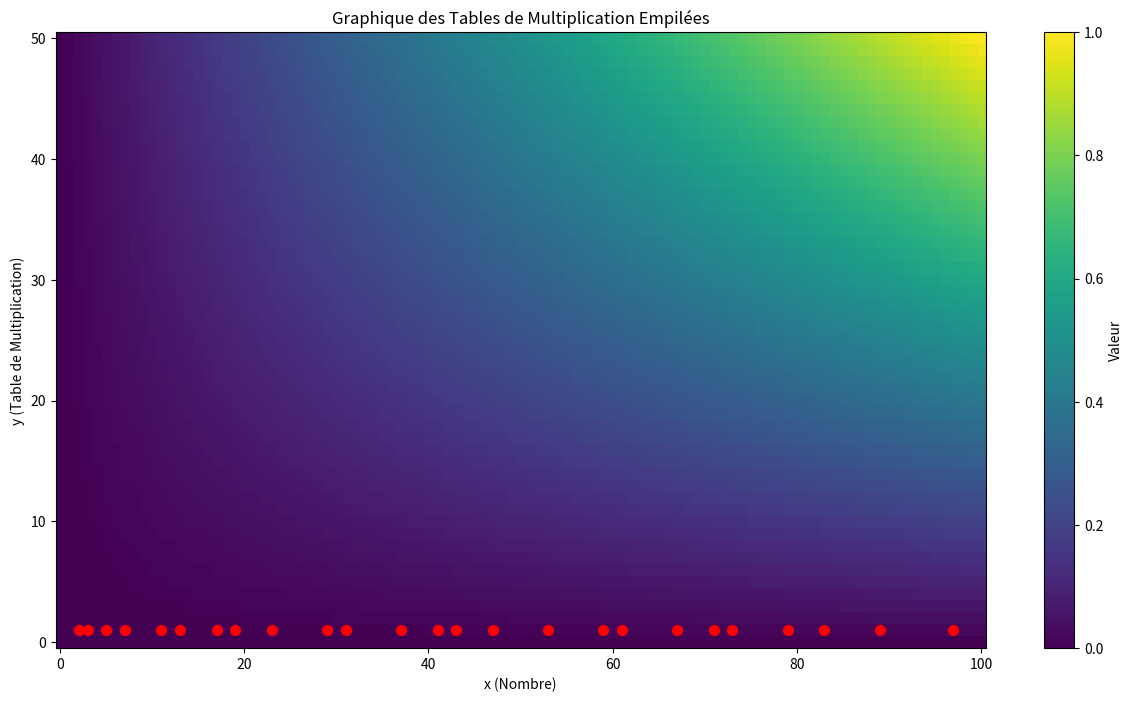
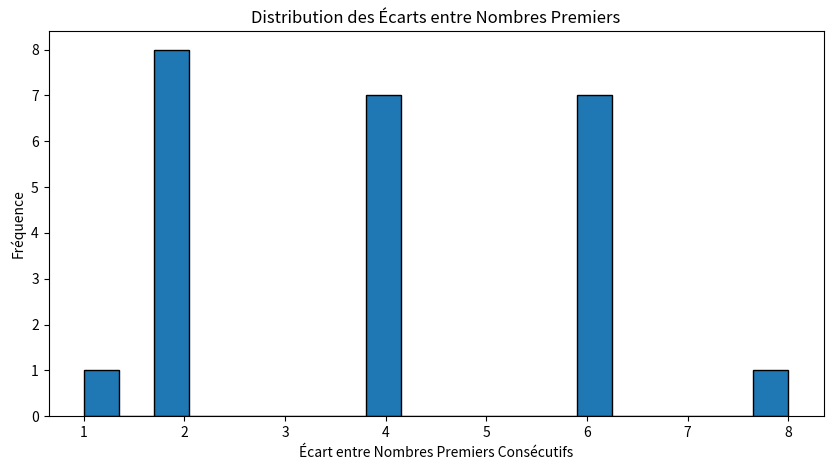
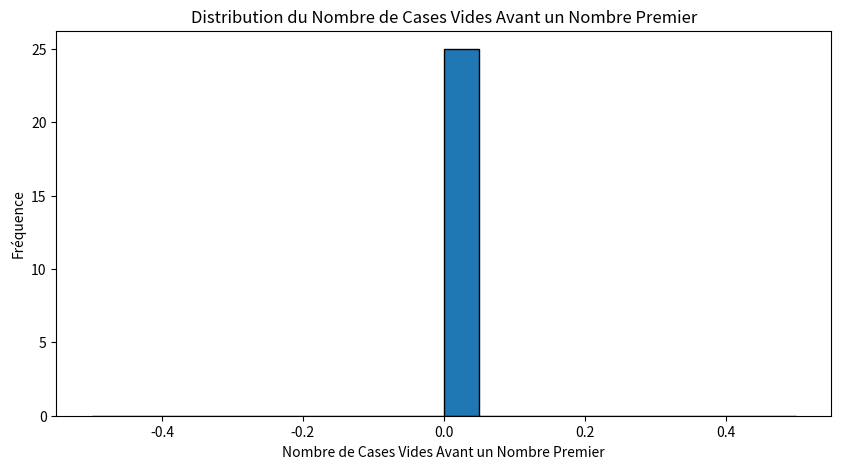

The script that saved these images, in order: (Note: this script raises an exception after producing the figures.)
import matplotlib.pyplot as plt
import numpy as np

# --- Fonction pour vérifier si un nombre est premier ---
def is_prime(n):
    """Retourne True si n est premier, False sinon."""
    if n <= 1:
        return False
    if n <= 3:
        return True
    if n % 2 == 0 or n % 3 == 0:
        return False
    i = 5
    while i * i <= n:
        if n % i == 0 or n % (i + 2) == 0:
            return False
        i += 6
    return True

# --- Paramètres du graphique ---
max_x = 100  # Valeur maximale pour l'axe des x
max_y = 50   # Valeur maximale pour l'axe des y (nombre de tables de multiplication)

# --- Génération du graphique et des données ---
graph = np.zeros((max_y + 1, max_x + 1), dtype=int)
primes = []
prime_positions = []  # Liste pour stocker les positions (x, y) des nombres premiers
empty_cases_before_prime = [] # Liste pour stocker le nombre de cases vides avant chaque nombre premier

for y in range(1, max_y + 1):
    for x in range(1, max_x + 1):
        graph[y, x] = x * y
        if is_prime(x * y) and x * y not in primes:
            primes.append(x * y)
            prime_positions.append((x, y))

            # Comptage des cases vides avant l'apparition du nombre premier
            empty_cases = np.count_nonzero(graph[y, 1:x] == 0)
            empty_cases_before_prime.append((x * y, empty_cases))

primes.sort()
prime_positions.sort(key=lambda pos: pos[0])  # Tri des positions par x croissant

# --- Affichage du graphique initial ---
plt.figure(figsize=(15, 8))
plt.imshow(graph, cmap='viridis', origin='lower', aspect='auto')

# --- Mise en évidence des nombres premiers ---
for x, y in prime_positions:
    plt.scatter(x, y, color='red', s=50)

plt.xlabel("x (Nombre)")
plt.ylabel("y (Table de Multiplication)")
plt.title("Graphique des Tables de Multiplication Empilées")
plt.colorbar(label="Valeur")
plt.show()

# --- Analyse des écarts entre nombres premiers consécutifs ---
gaps = np.diff(primes)

print("Écarts entre nombres premiers consécutifs:", gaps)
print("Moyenne des écarts:", np.mean(gaps))
print("Écart-type des écarts:", np.std(gaps))

# --- Histogramme des écarts ---
plt.figure(figsize=(10, 5))
plt.hist(gaps, bins=20, edgecolor='black')
plt.xlabel("Écart entre Nombres Premiers Consécutifs")
plt.ylabel("Fréquence")
plt.title("Distribution des Écarts entre Nombres Premiers")
plt.show()

# --- Affichage des cases vides avant chaque nombre premier ---
print("\nCases vides avant chaque nombre premier (nombre premier, cases vides) :")
for prime, cases in empty_cases_before_prime:
    print(f"({prime}, {cases})")

# --- Analyse des cases vides ---
empty_cases_counts = [cases for _, cases in empty_cases_before_prime]
plt.figure(figsize=(10, 5))
plt.hist(empty_cases_counts, bins=20, edgecolor='black')
plt.xlabel("Nombre de Cases Vides Avant un Nombre Premier")
plt.ylabel("Fréquence")
plt.title("Distribution du Nombre de Cases Vides Avant un Nombre Premier")
plt.show()#!/usr/bin/env python
# coding: utf-8

"""
    The approach taken is explained below. I decided to do it simply.
    Initially I was considering parsing the data into some sort of
    structure and then generating an appropriate README. I am still
    considering doing it - but for now this should work. The only issue
    I see is that it only sorts the entries at the lowest level, and that
    the order of the top-level contents do not match the order of the actual
    entries.

    This could be extended by having nested blocks, sorting them recursively
    and flattening the end structure into a list of lines. Revision 2 maybe ^.^.
"""

def sort_blocks():
    # First, we load the current README into memory
    with open('README.md', 'r') as read_me_file:
        read_me = read_me_file.read()

    # Separating the 'table of contents' from the contents (blocks)
    table_of_contents = ''.join(read_me.split('- - -')[0])
    blocks = ''.join(read_me.split('- - -')[1]).split('\n# ')
    for i in range(len(blocks)):
        if i == 0:
            blocks[i] = blocks[i] + '\n'
        else:
            blocks[i] = '# ' + blocks[i] + '\n'

    # Sorting the libraries
    inner_blocks = sorted(blocks[0].split('##'))
    for i in range(1, len(inner_blocks)):
        if inner_blocks[i][0] != '#':
            inner_blocks[i] = '##' + inner_blocks[i]
    inner_blocks = ''.join(inner_blocks)

    # Replacing the non-sorted libraries by the sorted ones and gathering all at the final_README file
    blocks[0] = inner_blocks
    final_README = table_of_contents + '- - -' + ''.join(blocks)

    with open('README.md', 'w+') as sorted_file:
        sorted_file.write(final_README)

def main():
    # First, we load the current README into memory as an array of lines
    with open('README.md', 'r') as read_me_file:
        read_me = read_me_file.readlines()

    # Then we cluster the lines together as blocks
    # Each block represents a collection of lines that should be sorted
    # This was done by assuming only links ([...](...)) are meant to be sorted
    # Clustering is done by indentation
    blocks = []
    last_indent = None
    for line in read_me:
        s_line = line.lstrip()
        indent = len(line) - len(s_line)

        if any([s_line.startswith(s) for s in ['* [', '- [']]):
            if indent == last_indent:
                blocks[-1].append(line)
            else:
                blocks.append([line])
            last_indent = indent
        else:
            blocks.append([line])
            last_indent = None

    with open('README.md', 'w+') as sorted_file:
        # Then all of the blocks are sorted individually
        blocks = [
            ''.join(sorted(block, key=str.lower)) for block in blocks
        ]
        # And the result is written back to README.md
        sorted_file.write(''.join(blocks))

    # Then we call the sorting method
    sort_blocks()


if __name__ == "__main__":
    main()
